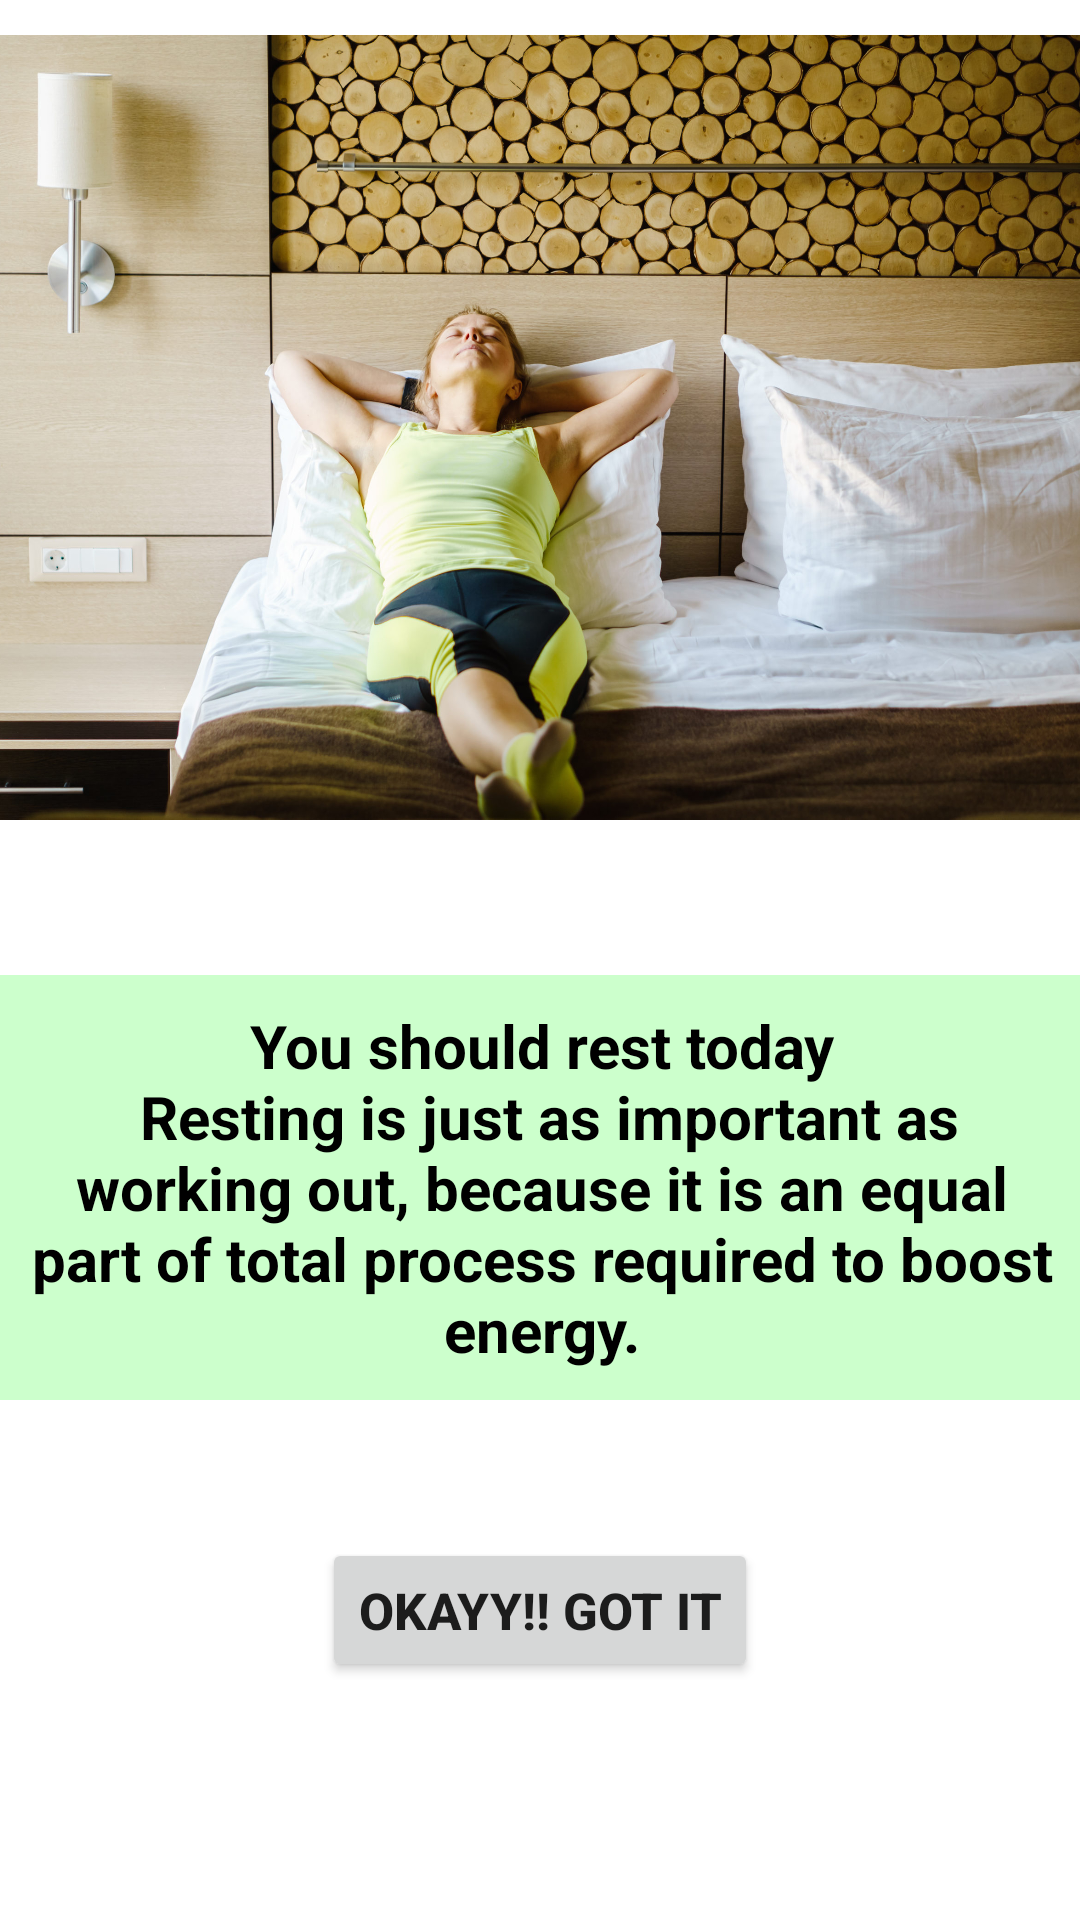

Layout XML and referenced resources for this Android screen:
<!-- AndroidManifest.xml: application theme Theme.FITNESSAPP -->
<!-- res/layout/activity_restday.xml -->
<?xml version="1.0" encoding="utf-8"?>
<androidx.constraintlayout.widget.ConstraintLayout xmlns:android="http://schemas.android.com/apk/res/android"
    xmlns:app="http://schemas.android.com/apk/res-auto"
    xmlns:tools="http://schemas.android.com/tools"
    android:layout_width="match_parent"
    android:layout_height="match_parent"
    tools:context=".RestdayActivity">

    <TextView
        android:id="@+id/textView4"
        android:layout_width="372dp"
        android:layout_height="wrap_content"
        android:layout_marginTop="40dp"
        android:padding="10dp"
        android:text="@string/restday"
        android:textAlignment="center"
        android:textColor="@color/black"
        android:textStyle="bold"
        android:textSize="20sp"
        android:background="#ccffcc"
        app:layout_constraintEnd_toEndOf="parent"
        app:layout_constraintHorizontal_bias="0.487"
        app:layout_constraintStart_toStartOf="parent"
        app:layout_constraintTop_toBottomOf="@+id/imageView4" />

    <ImageView
        android:id="@+id/imageView4"
        android:layout_width="392dp"
        android:layout_height="285dp"
        app:layout_constraintEnd_toEndOf="parent"
        app:layout_constraintStart_toStartOf="parent"
        app:layout_constraintTop_toTopOf="parent"
        app:srcCompat="@drawable/restday" />

    <Button
        android:id="@+id/button"
        android:layout_width="wrap_content"
        android:layout_height="wrap_content"
        android:text="Okayy!! Got it"
        android:textSize="17sp"
        android:textStyle="bold"
        app:layout_constraintBottom_toBottomOf="parent"
        app:layout_constraintEnd_toEndOf="parent"
        app:layout_constraintStart_toStartOf="parent"
        app:layout_constraintTop_toBottomOf="@+id/textView4"
        app:layout_constraintVertical_bias="0.366" />
</androidx.constraintlayout.widget.ConstraintLayout>
<!-- resources referenced by this layout -->
<resources>
  <color name="black">#FF000000</color>
  <!-- drawable restday: jpg bitmap (drawable, 602696 bytes) -->
  <string name="restday">
          You should rest today\n
          Resting is just as important as working out, because it is an equal part of total process required to boost energy.
      </string>
  <style name="Theme.FITNESSAPP" parent="Theme.MaterialComponents.DayNight.DarkActionBar">
          
          <item name="colorPrimary">@color/purple_500</item>
          <item name="colorPrimaryVariant">@color/purple_700</item>
          <item name="colorOnPrimary">@color/white</item>
          
          <item name="colorSecondary">@color/teal_200</item>
          <item name="colorSecondaryVariant">@color/teal_700</item>
          <item name="colorOnSecondary">@color/black</item>
          
          <item name="android:statusBarColor" tools:targetApi="l">?attr/colorPrimaryVariant</item>
          
  
      </style>
  <color name="purple_500">#FF6200EE</color>
  <color name="purple_700">#FF3700B3</color>
  <color name="white">#FFFFFFFF</color>
  <color name="teal_200">#FF03DAC5</color>
  <color name="teal_700">#FF018786</color>
</resources>
